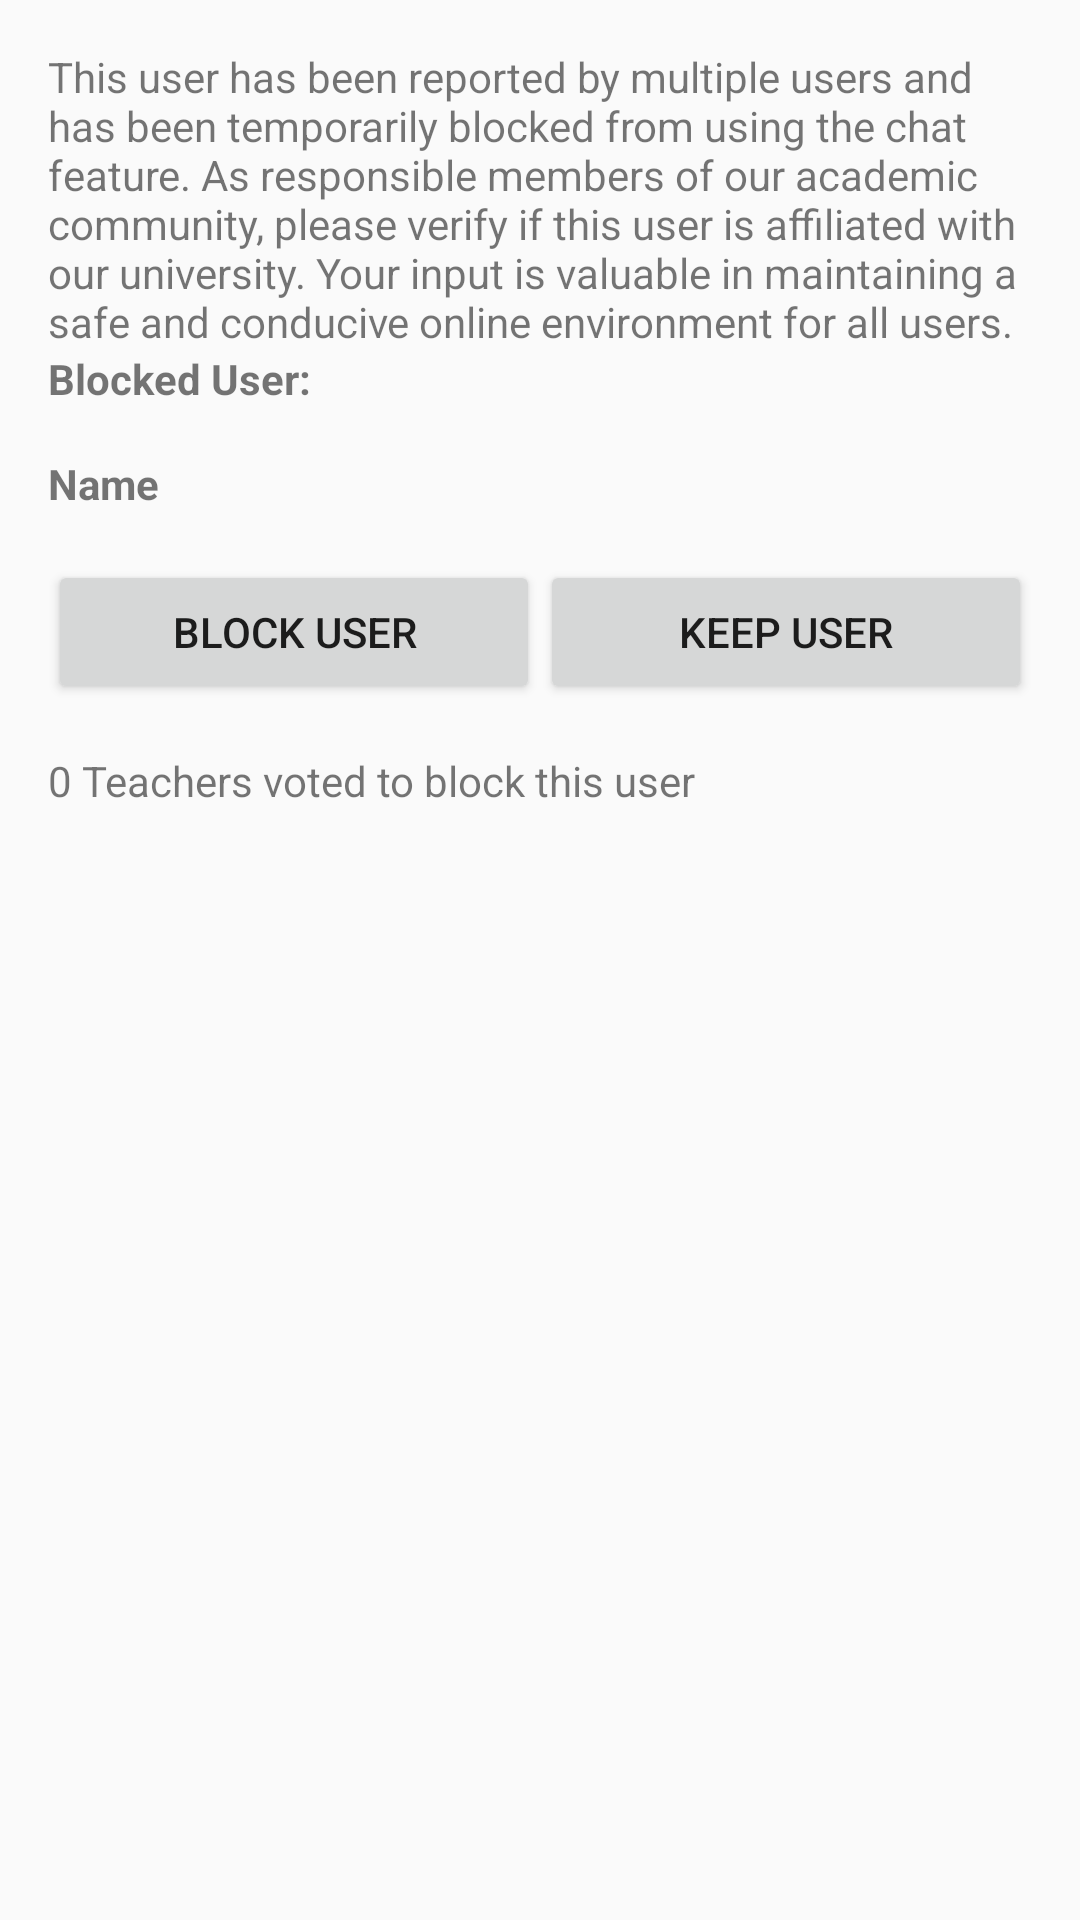

Produce the Android XML layout that renders to this screen, including the resource entries it uses.
<!-- AndroidManifest.xml: application theme Theme.UniConnect -->
<!-- res/layout/popup_blocked_user.xml -->
<?xml version="1.0" encoding="utf-8"?>
<LinearLayout xmlns:android="http://schemas.android.com/apk/res/android"
    android:layout_width="match_parent"
    android:layout_height="match_parent">

    <LinearLayout
        xmlns:android="http://schemas.android.com/apk/res/android"
        android:layout_width="match_parent"
        android:layout_height="wrap_content"
        android:orientation="vertical"
        android:padding="16dp">

        
        <TextView
            android:id="@+id/text_message"
            android:layout_width="match_parent"
            android:layout_height="wrap_content"
            android:text="This user has been reported by multiple users and has been temporarily blocked from using the chat feature. As responsible members of our academic community, please verify if this user is affiliated with our university. Your input is valuable in maintaining a safe and conducive online environment for all users."/>

        <TextView
            android:id="@+id/text_blocked_user_label"
            android:layout_width="wrap_content"
            android:layout_height="wrap_content"
            android:text="Blocked User:"
            android:textStyle="bold"/>

        <TextView
            android:id="@+id/text_blocked_user_name"
            android:layout_width="wrap_content"
            android:layout_height="wrap_content"
            android:layout_marginTop="16dp"
            android:text="Name"
            android:textStyle="bold"/>


        
        <LinearLayout
            android:layout_width="match_parent"
            android:layout_height="wrap_content"
            android:orientation="horizontal"
            android:layout_marginTop="16dp">

            <Button
                android:id="@+id/button_block"
                android:layout_width="0dp"
                android:layout_height="wrap_content"
                android:layout_weight="1"
                android:text="Block User"/>

            <Button
                android:id="@+id/button_keep"
                android:layout_width="0dp"
                android:layout_height="wrap_content"
                android:layout_weight="1"
                android:text="Keep User"/>
        </LinearLayout>

        
        <TextView
            android:id="@+id/text_vote_count"
            android:layout_width="match_parent"
            android:layout_height="wrap_content"
            android:layout_marginTop="16dp"
            android:text="0 Teachers voted to block this user"/>

    </LinearLayout>

</LinearLayout>
<!-- resources referenced by this layout -->
<resources>
  <style name="Theme.UniConnect" parent="android:Theme.Material.Light.NoActionBar" />
</resources>
